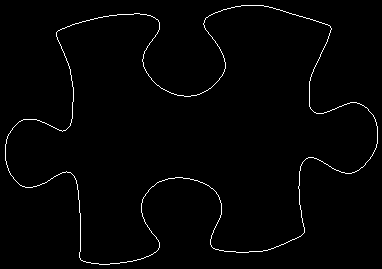

The file beside this chart, header and first rows:
5, 144
5, 145
5, 146
5, 147
5, 148
5, 149
5, 150
5, 151
5, 152
5, 153
5, 154
5, 155
5, 156
5, 157
5, 158
5, 159
5, 160
6, 161
6, 162
6, 163
6, 164
7, 165
7, 166
7, 167
8, 168
8, 169
8, 170
9, 171
9, 172
10, 173
10, 174
11, 175
12, 176
13, 177
13, 178
14, 179
15, 180
16, 181
17, 182
18, 183
19, 184
20, 185
21, 185
22, 186
23, 186
24, 186
25, 187
26, 187
27, 187
28, 187
29, 187
30, 187
31, 187
32, 187
33, 186
34, 186
35, 186
36, 186
37, 185
38, 185
39, 185
... 1,379 more rows
